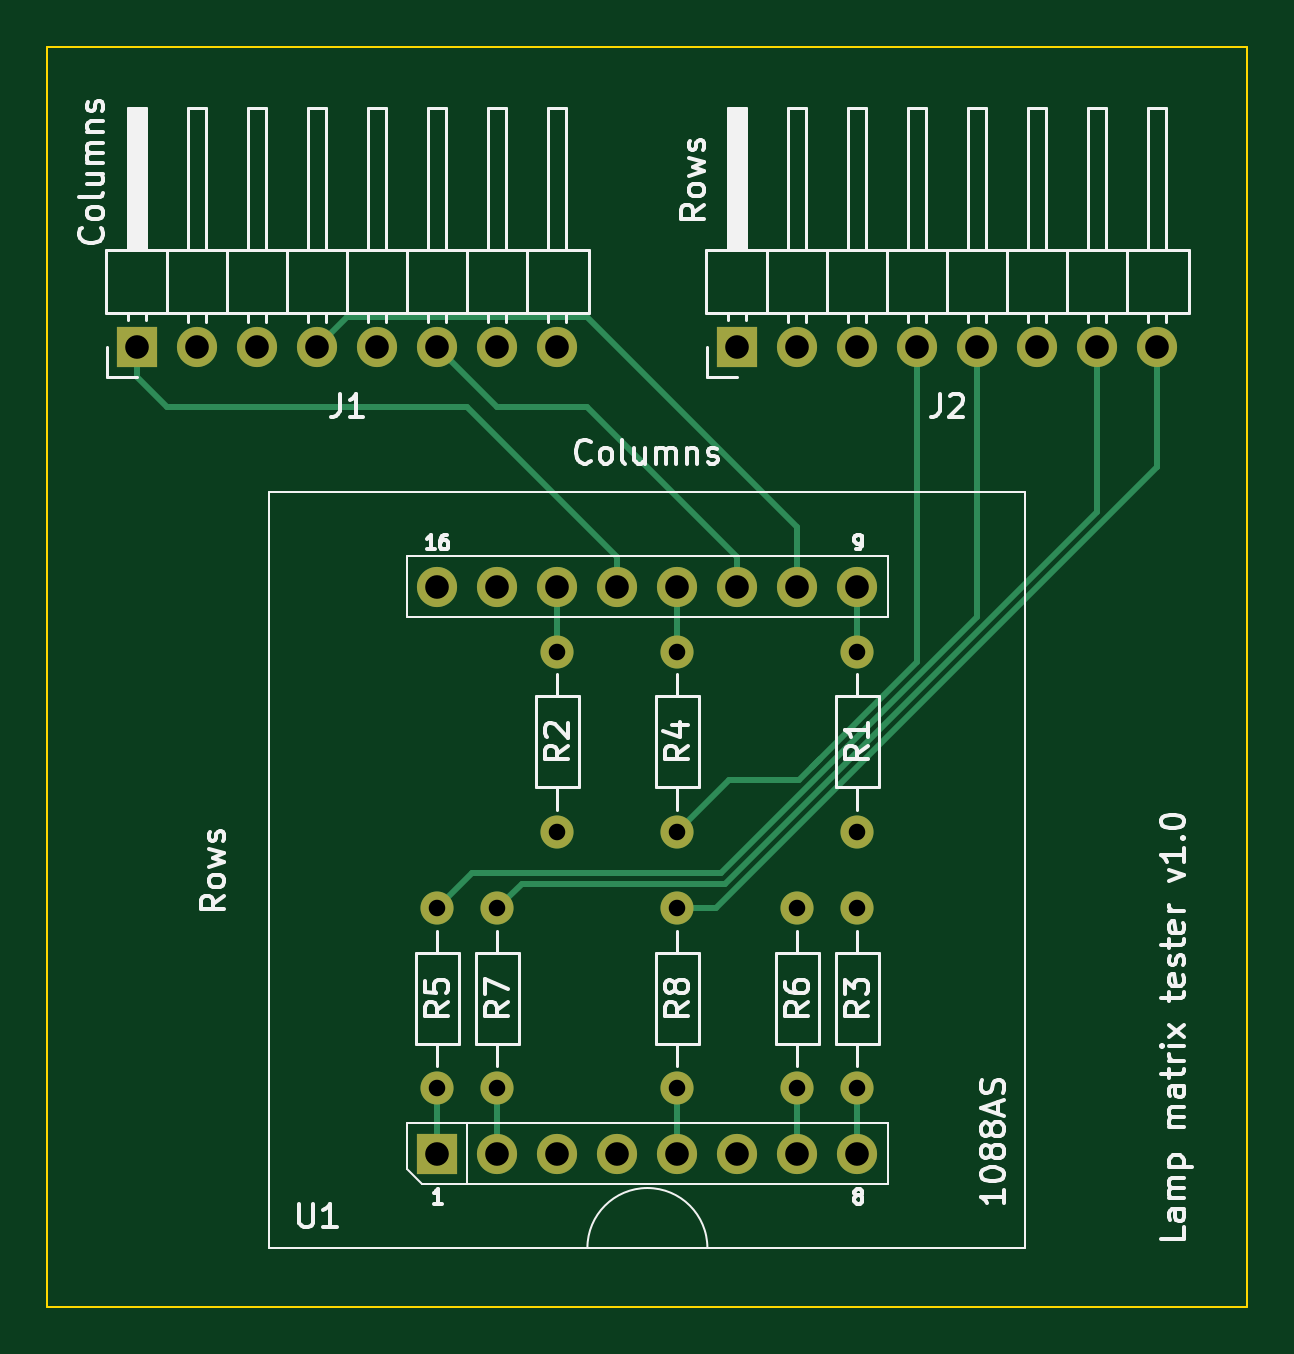
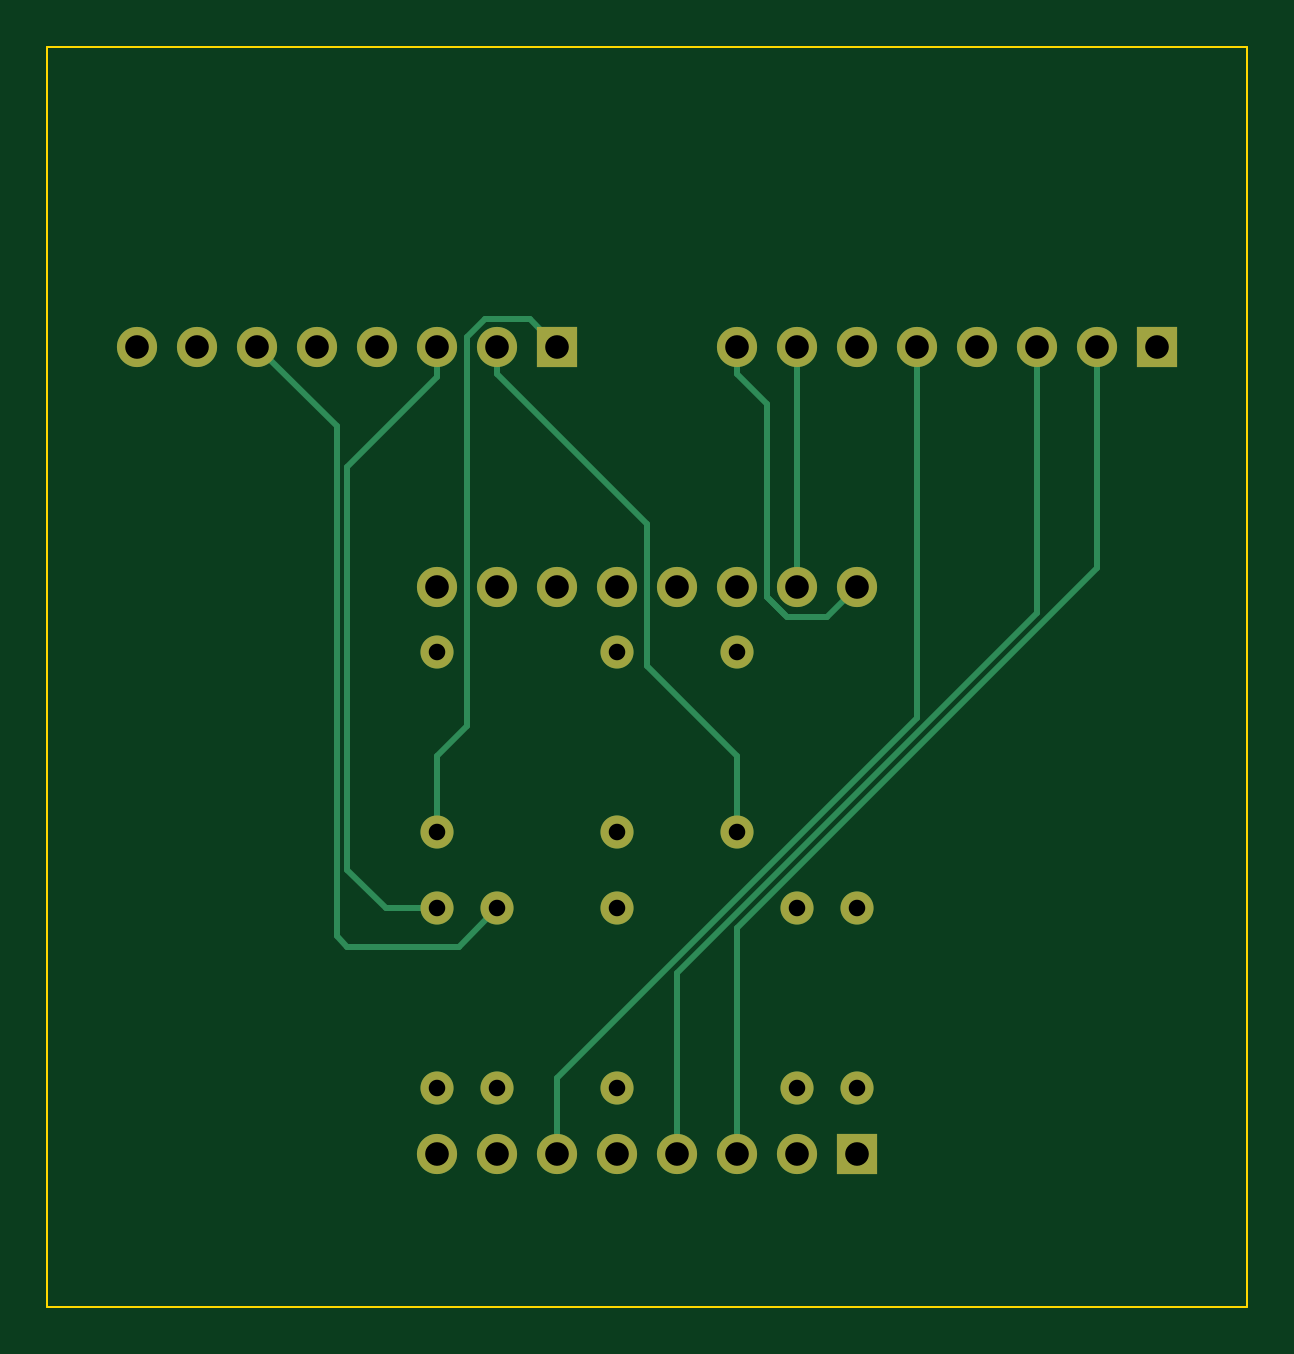
Circuit board: 8 layer files. Board 50.8 x 53.3 mm.
- bottom_copper: Lamp Matrix Tester-B_Cu.gbr (6870 bytes)
- bottom_mask: Lamp Matrix Tester-B_Mask.gbr (2017 bytes)
- bottom_silk: Lamp Matrix Tester-B_Silks.gbr (1637 bytes)
- outline: Lamp Matrix Tester-Edge_Cuts.gbr (610 bytes)
- top_copper: Lamp Matrix Tester-F_Cu.gbr (7096 bytes)
- top_mask: Lamp Matrix Tester-F_Mask.gbr (2017 bytes)
- top_silk: Lamp Matrix Tester-F_Silks.gbr (50632 bytes)
- drill: Lamp Matrix Tester-PTH.drl (1043 bytes)

=== bottom_copper: Lamp Matrix Tester-B_Cu.gbr (6870 bytes, source omitted) ===
=== bottom_mask: Lamp Matrix Tester-B_Mask.gbr ===
%TF.GenerationSoftware,KiCad,Pcbnew,8.0.0*%
%TF.CreationDate,2024-03-13T19:41:11+01:00*%
%TF.ProjectId,Lamp Matrix Tester,4c616d70-204d-4617-9472-697820546573,1.0*%
%TF.SameCoordinates,Original*%
%TF.FileFunction,Soldermask,Bot*%
%TF.FilePolarity,Negative*%
%FSLAX46Y46*%
G04 Gerber Fmt 4.6, Leading zero omitted, Abs format (unit mm)*
G04 Created by KiCad (PCBNEW 8.0.0) date 2024-03-13 19:41:11*
%MOMM*%
%LPD*%
G01*
G04 APERTURE LIST*
%ADD10C,1.400000*%
%ADD11O,1.400000X1.400000*%
%ADD12R,1.700000X1.700000*%
%ADD13O,1.700000X1.700000*%
G04 APERTURE END LIST*
D10*
%TO.C,R2*%
X44450000Y-40860000D03*
D11*
X44450000Y-48480000D03*
%TD*%
D10*
%TO.C,R5*%
X39370000Y-59340001D03*
D11*
X39370000Y-51720001D03*
%TD*%
D12*
%TO.C,J1*%
X26670000Y-27940000D03*
D13*
X29210000Y-27940000D03*
X31750000Y-27940000D03*
X34290000Y-27940000D03*
X36830000Y-27940000D03*
X39370000Y-27940000D03*
X41910000Y-27940000D03*
X44450000Y-27940000D03*
%TD*%
D10*
%TO.C,R4*%
X49530000Y-40860001D03*
D11*
X49530000Y-48480001D03*
%TD*%
D10*
%TO.C,R6*%
X54610000Y-51720001D03*
D11*
X54610000Y-59340001D03*
%TD*%
D10*
%TO.C,R7*%
X41910000Y-51720001D03*
D11*
X41910000Y-59340001D03*
%TD*%
D10*
%TO.C,R3*%
X57150000Y-51720001D03*
D11*
X57150000Y-59340001D03*
%TD*%
D10*
%TO.C,R8*%
X49530000Y-51720001D03*
D11*
X49530000Y-59340001D03*
%TD*%
D12*
%TO.C,J2*%
X52070000Y-27940000D03*
D13*
X54610000Y-27940000D03*
X57150000Y-27940000D03*
X59690000Y-27940000D03*
X62230000Y-27940000D03*
X64770000Y-27940000D03*
X67310000Y-27940000D03*
X69850000Y-27940000D03*
%TD*%
D10*
%TO.C,R1*%
X57150000Y-40860001D03*
D11*
X57150000Y-48480001D03*
%TD*%
D12*
%TO.C,U1*%
X39370000Y-62100000D03*
D13*
X41910000Y-62100000D03*
X44450000Y-62100000D03*
X46990000Y-62100000D03*
X49530000Y-62100000D03*
X52070000Y-62100000D03*
X54610000Y-62100000D03*
X57150000Y-62100000D03*
X57150000Y-38100000D03*
X54610000Y-38100000D03*
X52070000Y-38100000D03*
X49530000Y-38100000D03*
X46990000Y-38100000D03*
X44450000Y-38100000D03*
X41910000Y-38100000D03*
X39370000Y-38100000D03*
%TD*%
M02*

=== bottom_silk: Lamp Matrix Tester-B_Silks.gbr ===
%TF.GenerationSoftware,KiCad,Pcbnew,8.0.0*%
%TF.CreationDate,2024-03-13T19:41:11+01:00*%
%TF.ProjectId,Lamp Matrix Tester,4c616d70-204d-4617-9472-697820546573,1.0*%
%TF.SameCoordinates,Original*%
%TF.FileFunction,Legend,Bot*%
%TF.FilePolarity,Positive*%
%FSLAX46Y46*%
G04 Gerber Fmt 4.6, Leading zero omitted, Abs format (unit mm)*
G04 Created by KiCad (PCBNEW 8.0.0) date 2024-03-13 19:41:11*
%MOMM*%
%LPD*%
G01*
G04 APERTURE LIST*
%ADD10C,0.350000*%
G04 APERTURE END LIST*
D10*
X44450000Y-40860000D03*
X44450000Y-48480000D03*
X39370000Y-59340001D03*
X39370000Y-51720001D03*
X26670000Y-27940000D03*
X29210000Y-27940000D03*
X31750000Y-27940000D03*
X34290000Y-27940000D03*
X36830000Y-27940000D03*
X39370000Y-27940000D03*
X41910000Y-27940000D03*
X44450000Y-27940000D03*
X49530000Y-40860001D03*
X49530000Y-48480001D03*
X54610000Y-51720001D03*
X54610000Y-59340001D03*
X41910000Y-51720001D03*
X41910000Y-59340001D03*
X57150000Y-51720001D03*
X57150000Y-59340001D03*
X49530000Y-51720001D03*
X49530000Y-59340001D03*
X52070000Y-27940000D03*
X54610000Y-27940000D03*
X57150000Y-27940000D03*
X59690000Y-27940000D03*
X62230000Y-27940000D03*
X64770000Y-27940000D03*
X67310000Y-27940000D03*
X69850000Y-27940000D03*
X57150000Y-40860001D03*
X57150000Y-48480001D03*
X39370000Y-62100000D03*
X41910000Y-62100000D03*
X44450000Y-62100000D03*
X46990000Y-62100000D03*
X49530000Y-62100000D03*
X52070000Y-62100000D03*
X54610000Y-62100000D03*
X57150000Y-62100000D03*
X57150000Y-38100000D03*
X54610000Y-38100000D03*
X52070000Y-38100000D03*
X49530000Y-38100000D03*
X46990000Y-38100000D03*
X44450000Y-38100000D03*
X41910000Y-38100000D03*
X39370000Y-38100000D03*
M02*

=== outline: Lamp Matrix Tester-Edge_Cuts.gbr ===
%TF.GenerationSoftware,KiCad,Pcbnew,8.0.0*%
%TF.CreationDate,2024-03-13T19:41:11+01:00*%
%TF.ProjectId,Lamp Matrix Tester,4c616d70-204d-4617-9472-697820546573,1.0*%
%TF.SameCoordinates,Original*%
%TF.FileFunction,Profile,NP*%
%FSLAX46Y46*%
G04 Gerber Fmt 4.6, Leading zero omitted, Abs format (unit mm)*
G04 Created by KiCad (PCBNEW 8.0.0) date 2024-03-13 19:41:11*
%MOMM*%
%LPD*%
G01*
G04 APERTURE LIST*
%TA.AperFunction,Profile*%
%ADD10C,0.100000*%
%TD*%
G04 APERTURE END LIST*
D10*
X22860000Y-15240000D02*
X73660000Y-15240000D01*
X73660000Y-68580000D01*
X22860000Y-68580000D01*
X22860000Y-15240000D01*
M02*

=== top_copper: Lamp Matrix Tester-F_Cu.gbr (7096 bytes, source omitted) ===
=== top_mask: Lamp Matrix Tester-F_Mask.gbr ===
%TF.GenerationSoftware,KiCad,Pcbnew,8.0.0*%
%TF.CreationDate,2024-03-13T19:41:11+01:00*%
%TF.ProjectId,Lamp Matrix Tester,4c616d70-204d-4617-9472-697820546573,1.0*%
%TF.SameCoordinates,Original*%
%TF.FileFunction,Soldermask,Top*%
%TF.FilePolarity,Negative*%
%FSLAX46Y46*%
G04 Gerber Fmt 4.6, Leading zero omitted, Abs format (unit mm)*
G04 Created by KiCad (PCBNEW 8.0.0) date 2024-03-13 19:41:11*
%MOMM*%
%LPD*%
G01*
G04 APERTURE LIST*
%ADD10C,1.400000*%
%ADD11O,1.400000X1.400000*%
%ADD12R,1.700000X1.700000*%
%ADD13O,1.700000X1.700000*%
G04 APERTURE END LIST*
D10*
%TO.C,R2*%
X44450000Y-40860000D03*
D11*
X44450000Y-48480000D03*
%TD*%
D10*
%TO.C,R5*%
X39370000Y-59340001D03*
D11*
X39370000Y-51720001D03*
%TD*%
D12*
%TO.C,J1*%
X26670000Y-27940000D03*
D13*
X29210000Y-27940000D03*
X31750000Y-27940000D03*
X34290000Y-27940000D03*
X36830000Y-27940000D03*
X39370000Y-27940000D03*
X41910000Y-27940000D03*
X44450000Y-27940000D03*
%TD*%
D10*
%TO.C,R4*%
X49530000Y-40860001D03*
D11*
X49530000Y-48480001D03*
%TD*%
D10*
%TO.C,R6*%
X54610000Y-51720001D03*
D11*
X54610000Y-59340001D03*
%TD*%
D10*
%TO.C,R7*%
X41910000Y-51720001D03*
D11*
X41910000Y-59340001D03*
%TD*%
D10*
%TO.C,R3*%
X57150000Y-51720001D03*
D11*
X57150000Y-59340001D03*
%TD*%
D10*
%TO.C,R8*%
X49530000Y-51720001D03*
D11*
X49530000Y-59340001D03*
%TD*%
D12*
%TO.C,J2*%
X52070000Y-27940000D03*
D13*
X54610000Y-27940000D03*
X57150000Y-27940000D03*
X59690000Y-27940000D03*
X62230000Y-27940000D03*
X64770000Y-27940000D03*
X67310000Y-27940000D03*
X69850000Y-27940000D03*
%TD*%
D10*
%TO.C,R1*%
X57150000Y-40860001D03*
D11*
X57150000Y-48480001D03*
%TD*%
D12*
%TO.C,U1*%
X39370000Y-62100000D03*
D13*
X41910000Y-62100000D03*
X44450000Y-62100000D03*
X46990000Y-62100000D03*
X49530000Y-62100000D03*
X52070000Y-62100000D03*
X54610000Y-62100000D03*
X57150000Y-62100000D03*
X57150000Y-38100000D03*
X54610000Y-38100000D03*
X52070000Y-38100000D03*
X49530000Y-38100000D03*
X46990000Y-38100000D03*
X44450000Y-38100000D03*
X41910000Y-38100000D03*
X39370000Y-38100000D03*
%TD*%
M02*

=== top_silk: Lamp Matrix Tester-F_Silks.gbr (50632 bytes, source omitted) ===
=== drill: Lamp Matrix Tester-PTH.drl ===
M48
; DRILL file {KiCad 7.0.10} date Mon Mar 11 20:44:17 2024
; FORMAT={-:-/ absolute / metric / decimal}
; #@! TF.CreationDate,2024-03-11T20:44:17+01:00
; #@! TF.GenerationSoftware,Kicad,Pcbnew,7.0.10
; #@! TF.FileFunction,Plated,1,2,PTH
FMAT,2
METRIC
; #@! TA.AperFunction,Plated,PTH,ComponentDrill
T1C0.700
; #@! TA.AperFunction,Plated,PTH,ComponentDrill
T2C1.000
%
G90
G05
T1
X39.37Y-51.72
X39.37Y-59.34
X41.91Y-51.72
X41.91Y-59.34
X44.45Y-40.86
X44.45Y-48.48
X49.53Y-40.86
X49.53Y-48.48
X49.53Y-51.72
X49.53Y-59.34
X54.61Y-51.72
X54.61Y-59.34
X57.15Y-40.86
X57.15Y-48.48
X57.15Y-51.72
X57.15Y-59.34
T2
X26.67Y-27.94
X29.21Y-27.94
X31.75Y-27.94
X34.29Y-27.94
X36.83Y-27.94
X39.37Y-27.94
X39.37Y-38.1
X39.37Y-62.1
X41.91Y-27.94
X41.91Y-38.1
X41.91Y-62.1
X44.45Y-27.94
X44.45Y-38.1
X44.45Y-62.1
X46.99Y-38.1
X46.99Y-62.1
X49.53Y-38.1
X49.53Y-62.1
X52.07Y-27.94
X52.07Y-38.1
X52.07Y-62.1
X54.61Y-27.94
X54.61Y-38.1
X54.61Y-62.1
X57.15Y-27.94
X57.15Y-38.1
X57.15Y-62.1
X59.69Y-27.94
X62.23Y-27.94
X64.77Y-27.94
X67.31Y-27.94
X69.85Y-27.94
M30

